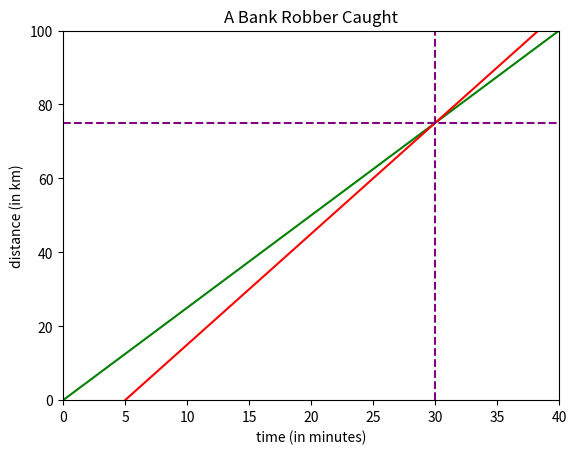

Python code for this plot:
import numpy
import matplotlib.pyplot as plt
import numpy as np

t = np.linspace(0,40,1000)

d_r = 2.5*t
d_t = 3*(t-5)

fig,ax = plt.subplots()

plt.title('A Bank Robber Caught')
plt.xlabel('time (in minutes)')
plt.ylabel('distance (in km)')

ax.set_xlim([0,40])
ax.set_ylim([0,100])

ax.plot(t,d_r,c='green')
ax.plot(t,d_t,c='red')

plt.axvline(x=30,color='purple',linestyle='--')
plt.axhline(y=75, color='purple', linestyle='--')
plt.show()